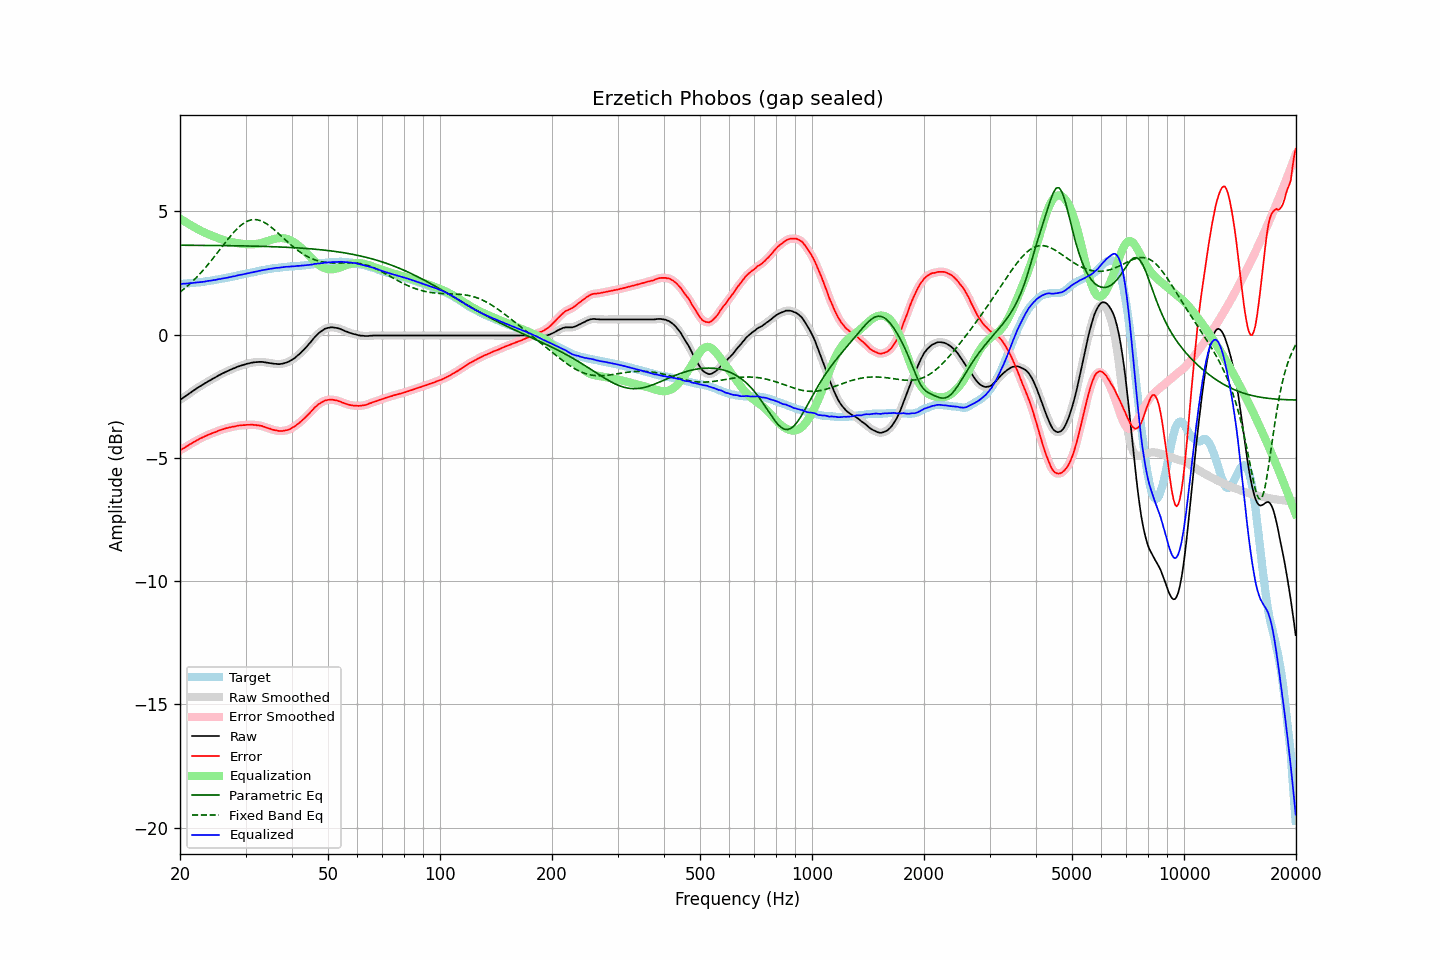

The data file committed next to this chart (first rows):
frequency, raw, error, smoothed, error_smoothed, equalization, parametric_eq, fixed_band_eq, equalized_raw, equalized_smoothed, target
20.00, -2.65, -4.70, -2.65, -4.70, 4.70, 3.62, 1.72, 2.05, 2.05, 2.05
20.20, -2.61, -4.66, -2.61, -4.66, 4.66, 3.62, 1.77, 2.05, 2.05, 2.05
20.40, -2.56, -4.62, -2.56, -4.62, 4.62, 3.62, 1.82, 2.06, 2.06, 2.06
20.61, -2.52, -4.59, -2.52, -4.58, 4.58, 3.62, 1.88, 2.06, 2.06, 2.07
20.81, -2.47, -4.54, -2.47, -4.54, 4.54, 3.62, 1.93, 2.07, 2.07, 2.07
21.02, -2.43, -4.51, -2.43, -4.50, 4.50, 3.62, 1.99, 2.07, 2.07, 2.08
21.23, -2.38, -4.46, -2.38, -4.46, 4.46, 3.62, 2.05, 2.08, 2.08, 2.08
21.44, -2.34, -4.43, -2.34, -4.43, 4.42, 3.62, 2.11, 2.09, 2.09, 2.09
21.66, -2.29, -4.39, -2.29, -4.38, 4.39, 3.62, 2.17, 2.09, 2.09, 2.10
21.87, -2.25, -4.35, -2.25, -4.35, 4.35, 3.62, 2.23, 2.10, 2.10, 2.10
22.09, -2.20, -4.31, -2.20, -4.31, 4.31, 3.62, 2.30, 2.11, 2.11, 2.11
22.31, -2.16, -4.28, -2.16, -4.27, 4.27, 3.62, 2.37, 2.11, 2.11, 2.12
22.54, -2.12, -4.24, -2.12, -4.24, 4.24, 3.62, 2.43, 2.12, 2.12, 2.12
22.76, -2.08, -4.20, -2.08, -4.21, 4.21, 3.62, 2.50, 2.13, 2.13, 2.13
22.99, -2.04, -4.17, -2.04, -4.17, 4.17, 3.62, 2.58, 2.13, 2.13, 2.13
23.22, -2.00, -4.14, -2.00, -4.14, 4.14, 3.61, 2.65, 2.14, 2.14, 2.14
23.45, -1.96, -4.11, -1.96, -4.11, 4.11, 3.61, 2.73, 2.15, 2.15, 2.15
23.69, -1.92, -4.08, -1.92, -4.08, 4.08, 3.61, 2.80, 2.16, 2.16, 2.16
23.92, -1.88, -4.05, -1.88, -4.06, 4.06, 3.61, 2.88, 2.18, 2.17, 2.17
24.16, -1.85, -4.03, -1.85, -4.03, 4.03, 3.61, 2.96, 2.18, 2.19, 2.18
24.40, -1.81, -4.00, -1.81, -4.00, 4.00, 3.61, 3.04, 2.19, 2.19, 2.19
24.65, -1.77, -3.98, -1.77, -3.98, 3.98, 3.61, 3.13, 2.21, 2.20, 2.21
24.89, -1.74, -3.96, -1.74, -3.96, 3.95, 3.61, 3.21, 2.21, 2.22, 2.22
25.14, -1.70, -3.93, -1.70, -3.93, 3.93, 3.61, 3.29, 2.23, 2.23, 2.23
25.39, -1.66, -3.90, -1.66, -3.90, 3.90, 3.61, 3.38, 2.24, 2.24, 2.24
25.65, -1.63, -3.88, -1.63, -3.88, 3.88, 3.61, 3.46, 2.25, 2.25, 2.25
25.91, -1.59, -3.86, -1.59, -3.86, 3.86, 3.61, 3.55, 2.27, 2.27, 2.27
26.16, -1.56, -3.84, -1.56, -3.84, 3.84, 3.61, 3.63, 2.28, 2.28, 2.28
26.43, -1.53, -3.82, -1.53, -3.82, 3.82, 3.61, 3.72, 2.29, 2.29, 2.29
26.69, -1.50, -3.80, -1.50, -3.80, 3.80, 3.60, 3.80, 2.30, 2.30, 2.30
26.96, -1.47, -3.79, -1.47, -3.78, 3.78, 3.60, 3.88, 2.31, 2.31, 2.31
27.23, -1.44, -3.76, -1.44, -3.77, 3.77, 3.60, 3.96, 2.33, 2.33, 2.32
27.50, -1.41, -3.75, -1.41, -3.75, 3.75, 3.60, 4.04, 2.34, 2.34, 2.34
27.77, -1.38, -3.73, -1.38, -3.74, 3.74, 3.60, 4.11, 2.36, 2.35, 2.35
28.05, -1.36, -3.73, -1.36, -3.73, 3.72, 3.60, 4.19, 2.36, 2.37, 2.37
28.33, -1.33, -3.71, -1.33, -3.71, 3.71, 3.60, 4.25, 2.38, 2.38, 2.38
28.62, -1.30, -3.70, -1.30, -3.70, 3.70, 3.60, 4.32, 2.40, 2.40, 2.40
28.90, -1.28, -3.69, -1.28, -3.69, 3.69, 3.60, 4.38, 2.41, 2.41, 2.41
29.19, -1.26, -3.69, -1.26, -3.68, 3.68, 3.60, 4.43, 2.42, 2.43, 2.43
29.48, -1.24, -3.68, -1.24, -3.68, 3.68, 3.59, 4.48, 2.44, 2.44, 2.44
29.78, -1.22, -3.68, -1.22, -3.67, 3.67, 3.59, 4.53, 2.45, 2.45, 2.46
30.08, -1.20, -3.66, -1.20, -3.67, 3.67, 3.59, 4.57, 2.47, 2.47, 2.46
30.38, -1.18, -3.66, -1.18, -3.66, 3.66, 3.59, 4.60, 2.48, 2.48, 2.48
30.68, -1.17, -3.66, -1.17, -3.66, 3.66, 3.59, 4.62, 2.49, 2.49, 2.49
30.99, -1.15, -3.66, -1.15, -3.66, 3.66, 3.59, 4.64, 2.51, 2.51, 2.51
31.30, -1.14, -3.66, -1.14, -3.66, 3.66, 3.59, 4.65, 2.52, 2.52, 2.52
31.61, -1.13, -3.67, -1.13, -3.66, 3.66, 3.58, 4.66, 2.53, 2.53, 2.54
31.93, -1.12, -3.67, -1.12, -3.67, 3.67, 3.58, 4.66, 2.55, 2.55, 2.55
32.24, -1.12, -3.68, -1.12, -3.68, 3.68, 3.58, 4.65, 2.56, 2.56, 2.56
32.57, -1.11, -3.68, -1.11, -3.69, 3.69, 3.58, 4.64, 2.58, 2.58, 2.57
32.89, -1.11, -3.70, -1.11, -3.70, 3.70, 3.58, 4.62, 2.59, 2.59, 2.59
33.22, -1.11, -3.71, -1.11, -3.71, 3.72, 3.58, 4.59, 2.61, 2.61, 2.60
33.55, -1.12, -3.74, -1.12, -3.74, 3.74, 3.57, 4.56, 2.62, 2.62, 2.62
33.89, -1.13, -3.76, -1.13, -3.76, 3.76, 3.57, 4.52, 2.63, 2.63, 2.63
34.23, -1.14, -3.78, -1.14, -3.78, 3.78, 3.57, 4.48, 2.64, 2.64, 2.64
34.57, -1.15, -3.80, -1.15, -3.80, 3.80, 3.57, 4.44, 2.65, 2.65, 2.65
34.92, -1.16, -3.82, -1.16, -3.82, 3.82, 3.57, 4.39, 2.66, 2.66, 2.66
35.27, -1.17, -3.85, -1.17, -3.84, 3.84, 3.56, 4.34, 2.68, 2.67, 2.68
35.62, -1.18, -3.86, -1.18, -3.86, 3.86, 3.56, 4.29, 2.68, 2.69, 2.69
35.97, -1.19, -3.88, -1.19, -3.88, 3.88, 3.56, 4.23, 2.69, 2.69, 2.69
... 635 more rows
